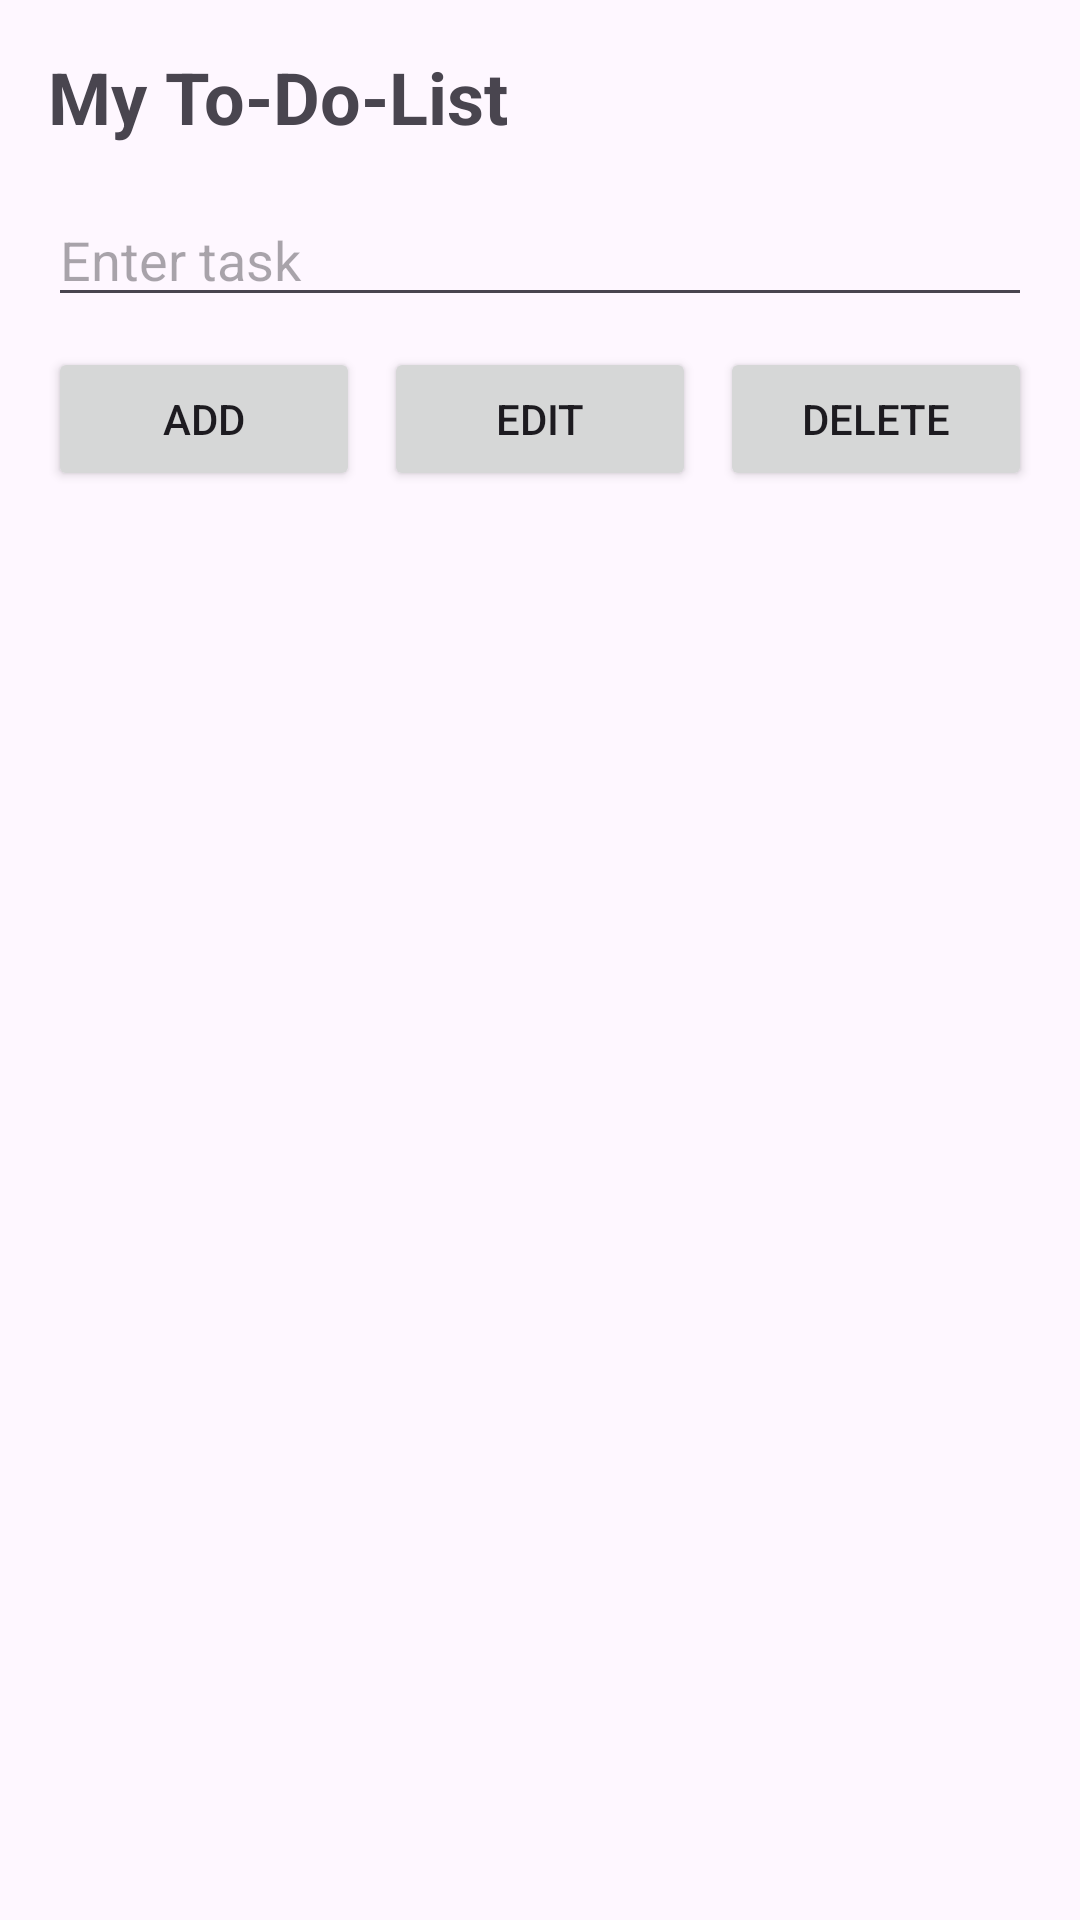

Here is an Android app screen rendered from its layout file. Give the layout XML and the strings, colors and styles it references.
<!-- AndroidManifest.xml: application theme Theme.TO_DO_LIST -->
<!-- res/layout/activity_todolist.xml -->
<?xml version="1.0" encoding="utf-8"?>
<LinearLayout
    xmlns:android="http://schemas.android.com/apk/res/android"
    android:id="@+id/main"
    android:layout_width="match_parent"
    android:layout_height="match_parent"
    android:padding="16dp"
    android:orientation="vertical">

    <TextView
        android:layout_width="wrap_content"
        android:layout_height="wrap_content"
        android:text="My To-Do-List"
        android:textSize="24sp"
        android:textStyle="bold"
        android:layout_marginBottom="16dp"/>

    <EditText
        android:id="@+id/taskInput"
        android:layout_width="match_parent"
        android:layout_height="wrap_content"
        android:hint="Enter task"
        android:layout_marginBottom="10dp"/>


    <LinearLayout
        android:layout_width="match_parent"
        android:layout_height="wrap_content"
        android:orientation="horizontal"
        android:layout_marginBottom="16dp">

        <Button
            android:id="@+id/addBtn"
            android:layout_width="0dp"
            android:layout_height="wrap_content"
            android:layout_weight="1"
            android:text="Add"/>

        <Button
            android:id="@+id/editBtn"
            android:layout_width="0dp"
            android:layout_height="wrap_content"
            android:layout_weight="1"
            android:text="Edit"
            android:layout_marginStart="8dp"/>

        <Button
            android:id="@+id/deleteBtn"
            android:layout_width="0dp"
            android:layout_height="wrap_content"
            android:layout_weight="1"
            android:text="Delete"
            android:layout_marginStart="8dp"/>
    </LinearLayout>

    <ListView
        android:id="@+id/listView"
        android:layout_width="match_parent"
        android:layout_height="match_parent"/>

</LinearLayout>
<!-- resources referenced by this layout -->
<resources>
  <style name="Theme.TO_DO_LIST" parent="Base.Theme.TO_DO_LIST" />
  <style name="Base.Theme.TO_DO_LIST" parent="Theme.Material3.DayNight.NoActionBar">
          
          
      </style>
</resources>
